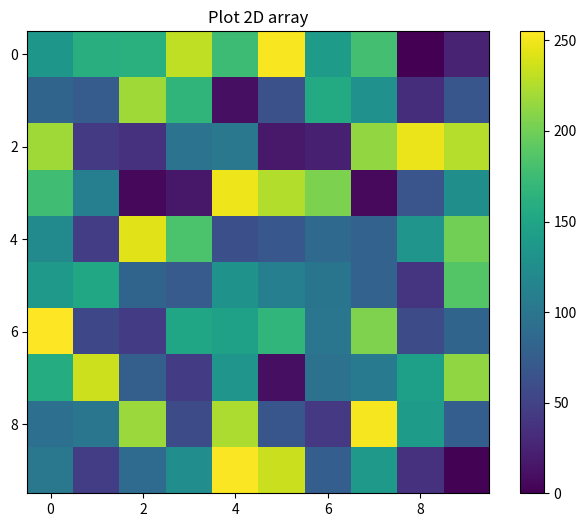

Write the Python code that produced this figure.
import numpy as np
import matplotlib.pyplot as plt

X=np.random.randint(256, size=(10, 10))
print(X)
fig = plt.figure(figsize=(8,6))
plt.imshow(X)
plt.title("Plot 2D array")
plt.colorbar()
plt.savefig("1.png")
'''
https://www.delftstack.com/es/howto/matplotlib/colorplot-of-2d-array-matplotlib/
'''
